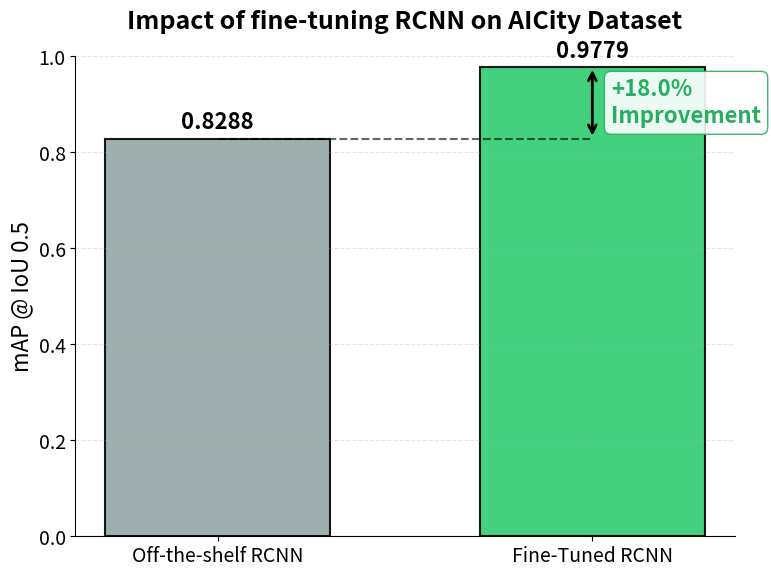

The script that saved this image: (Note: this script raises an exception after producing the figure.)
import matplotlib.pyplot as plt
import numpy as np
"""
This script creates a bar chart comparing the mAP of two 
models (e.g., Off-the-shelf RCNN vs Fine-tuned RCNN) and visually 
highlights the improvement.
"""


# --- USER INPUTS ---
# Replace these values with your actual results
METRIC_LOW = 0.8288  # Example: Result from worse model (e.g., Non-Adaptive, Off-the-shelf)
METRIC_HIGH = 0.9779  # Example: Result from your best model (e.g., Adaptive, Fine-tuned)
LABEL_LOW = "Off-the-shelf RCNN"
LABEL_HIGH = "Fine-Tuned RCNN"
METRIC_LABEL = "mAP @ IoU 0.5"

OUTPUT_FILE = "results/plots/improvement_finetuned_plot.png"
TITLE = "Impact of fine-tuning RCNN on AICity Dataset"

# --- PLOT STYLE ---
plt.rcParams.update({
    'font.size': 14,
    'axes.titlesize': 18,
    'axes.labelsize': 16,
    'xtick.labelsize': 14,
    'ytick.labelsize': 14,
    'figure.dpi': 300,
    'axes.spines.top': False,
    'axes.spines.right': False
})

def plot_improvement():
    # 1. Calculate Improvement
    improvement_pct = ((METRIC_HIGH - METRIC_LOW) / METRIC_LOW) * 100
    
    # Data Setup
    labels = [LABEL_LOW, LABEL_HIGH]
    values = [METRIC_LOW, METRIC_HIGH]
    colors = ['#95a5a6', '#2ecc71'] # Grey for old, Green for new
    
    # 2. Create Plot
    fig, ax = plt.subplots(figsize=(8, 6))
    
    bars = ax.bar(labels, values, color=colors, width=0.6, edgecolor='black', linewidth=1.5, alpha=0.9)
    
    # 3. Add Value Labels on Top of Bars
    for bar in bars:
        height = bar.get_height()
        ax.text(
            bar.get_x() + bar.get_width()/2., 
            height + 0.01, 
            f'{height:.4f}', 
            ha='center', 
            va='bottom', 
            fontweight='bold',
            fontsize=16,
            color='black'
        )

    # 4. Draw the Improvement Annotation
    # Coordinates
    x_base = bars[0].get_x() + bars[0].get_width() / 2
    x_adapt = bars[1].get_x() + bars[1].get_width() / 2
    y_base = values[0]
    y_adapt = values[1]
    
    # Draw a dashed line from Baseline top across to Adaptive column
    ax.plot([x_base, x_adapt], [y_base, y_base], color='black', linestyle='--', linewidth=1.5, alpha=0.6)
    
    # Draw a double-headed arrow or bracket indicating the gap
    ax.annotate(
        text='', 
        xy=(x_adapt, y_adapt), 
        xytext=(x_adapt, y_base), 
        arrowprops=dict(arrowstyle='<->', color='black', lw=2)
    )
    
    # Add the Percentage Text (Centered in the gap)
    mid_y = (y_base + y_adapt) / 2
    ax.text(
        x_adapt + 0.05, # Shift text slightly to the right of the arrow
        mid_y, 
        f'+{improvement_pct:.1f}%\nImprovement', 
        ha='left', 
        va='center', 
        color='#27ae60', 
        fontweight='bold', 
        fontsize=16,
        bbox=dict(boxstyle="round,pad=0.3", fc="white", ec="#27ae60", alpha=0.9)
    )

    # 5. Final Aesthetics
    ax.set_ylabel(METRIC_LABEL)
    ax.set_title(TITLE, pad=20, fontweight='bold')
    ax.set_ylim(0, 1) # Add headroom for labels
    
    # Add grid behind bars
    ax.grid(axis='y', linestyle='--', alpha=0.3)
    
    plt.tight_layout()
    plt.savefig(OUTPUT_FILE, transparent=True)
    print(f"Plot saved to {OUTPUT_FILE}")
    # plt.show()

if __name__ == "__main__":
    plot_improvement()
